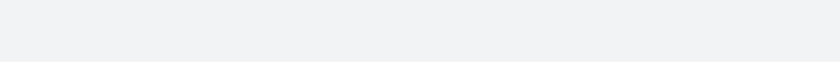
t = 0.00 s
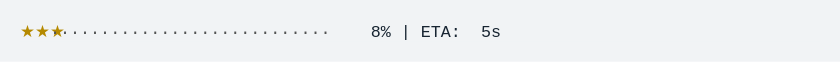
t = 1.64 s
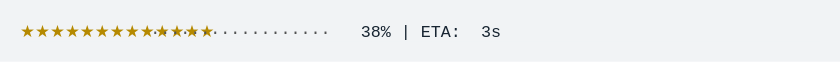
t = 3.65 s
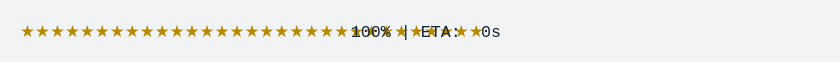
t = 5.26 s
t = 6.76 s: frame unchanged from t = 5.26 s, image omitted
t = 8.26 s: frame unchanged from t = 5.26 s, image omitted

The animated SVG that drew these frames (rendered in a browser with its animation timeline set to each time). Animation: 1 CSS @keyframes rule; frames cover the first 8.26 s, repeats indefinitely.

<svg xmlns="http://www.w3.org/2000/svg" xmlns:xlink="http://www.w3.org/1999/xlink" width="840" height="61.709999999999994"><rect width="840" height="61.709999999999994" rx="0" ry="0" class="a"></rect><svg height="21.709999999999997" viewBox="0 0 80 2.171" width="800" x="20" xmlns="http://www.w3.org/2000/svg" xmlns:xlink="http://www.w3.org/1999/xlink" y="20"><style>.a{fill:rgb(241,243,245)}.b{font-family:'Fira Code',Monaco,Consolas,Menlo,'Bitstream Vera Sans Mono','Powerline Symbols',monospace}.c{fill:rgb(181,137,0);white-space:pre}.d{fill:rgb(23,36,49);white-space:pre}.e{fill:transparent}.g{animation-duration:11.258718s;animation-iteration-count:infinite;animation-name:f;animation-timing-function:steps(1,end)}.h{fill:rgb(82,82,82);white-space:pre}@keyframes f{0%{transform:translateX(-0px)}0.2%{transform:translateX(-80px)}0.2%{transform:translateX(-160px)}3.8%{transform:translateX(-240px)}18.2%{transform:translateX(-320px)}46.7%{transform:translateX(-400px)}46.7%{transform:translateX(-480px)}46.7%{transform:translateX(-560px)}100%{transform:translateX(-640px)}}</style><g font-family="&#x27;Fira Code&#x27;,Monaco,Consolas,Menlo,&#x27;Bitstream Vera Sans Mono&#x27;,&#x27;Powerline Symbols&#x27;,monospace" font-size="1.67" class="b"><defs><symbol id="1"><text font-size="1.67" x="0" y="1.67" class="c">★★★★★★★★★★★★★★★★★★★★★★★★★★★★★★★</text><text font-size="1.67" x="33.065999999999995" y="1.67" class="d">100%</text><text font-size="1.67" x="38.07599999999999" y="1.67" class="d">|</text><text font-size="1.67" x="40.08" y="1.67" class="d">ETA:</text><text font-size="1.67" x="46.09199999999999" y="1.67" class="d">0s</text></symbol><symbol id="a"><rect height="1" width="80" x="0" y="0" class="e"></rect></symbol></defs><rect height="2.171" width="80" class="a"></rect><g class="g"><svg x="0" y="0" width="720"><svg x="0"><use xlink:href="#a"></use></svg><svg x="80"><use xlink:href="#a"></use></svg><svg x="160"><use xlink:href="#a"></use><text font-size="1.67" x="0" y="1.67" class="c">★</text><text font-size="1.67" x="1.002" y="1.67" class="h">······························</text><text font-size="1.67" x="35.06999999999999" y="1.67" class="d">0%</text><text font-size="1.67" x="38.07599999999999" y="1.67" class="d">|</text><text font-size="1.67" x="40.08" y="1.67" class="d">ETA:</text><text font-size="1.67" x="45.089999999999996" y="1.67" class="d">?</text></svg><svg x="240"><use xlink:href="#a"></use><text font-size="1.67" x="0" y="1.67" class="c">★★★</text><text font-size="1.67" x="3.006" y="1.67" class="h">····························</text><text font-size="1.67" x="35.06999999999999" y="1.67" class="d">8%</text><text font-size="1.67" x="38.07599999999999" y="1.67" class="d">|</text><text font-size="1.67" x="40.08" y="1.67" class="d">ETA:</text><text font-size="1.67" x="46.09199999999999" y="1.67" class="d">5s</text></svg><svg x="320"><use xlink:href="#a"></use><text font-size="1.67" x="0" y="1.67" class="c">★★★★★★★★★★★★★</text><text font-size="1.67" x="13.026" y="1.67" class="h">··················</text><text font-size="1.67" x="34.068" y="1.67" class="d">38%</text><text font-size="1.67" x="38.07599999999999" y="1.67" class="d">|</text><text font-size="1.67" x="40.08" y="1.67" class="d">ETA:</text><text font-size="1.67" x="46.09199999999999" y="1.67" class="d">3s</text></svg><svg x="400"><use xlink:href="#a"></use><use xlink:href="#1" y="0"></use></svg><svg x="480"><use xlink:href="#a"></use><use xlink:href="#1" y="0"></use></svg><svg x="560"><use xlink:href="#a"></use><use xlink:href="#1" y="0"></use></svg><svg x="640"><use xlink:href="#a"></use><use xlink:href="#1" y="0"></use></svg></svg></g></g></svg></svg>
